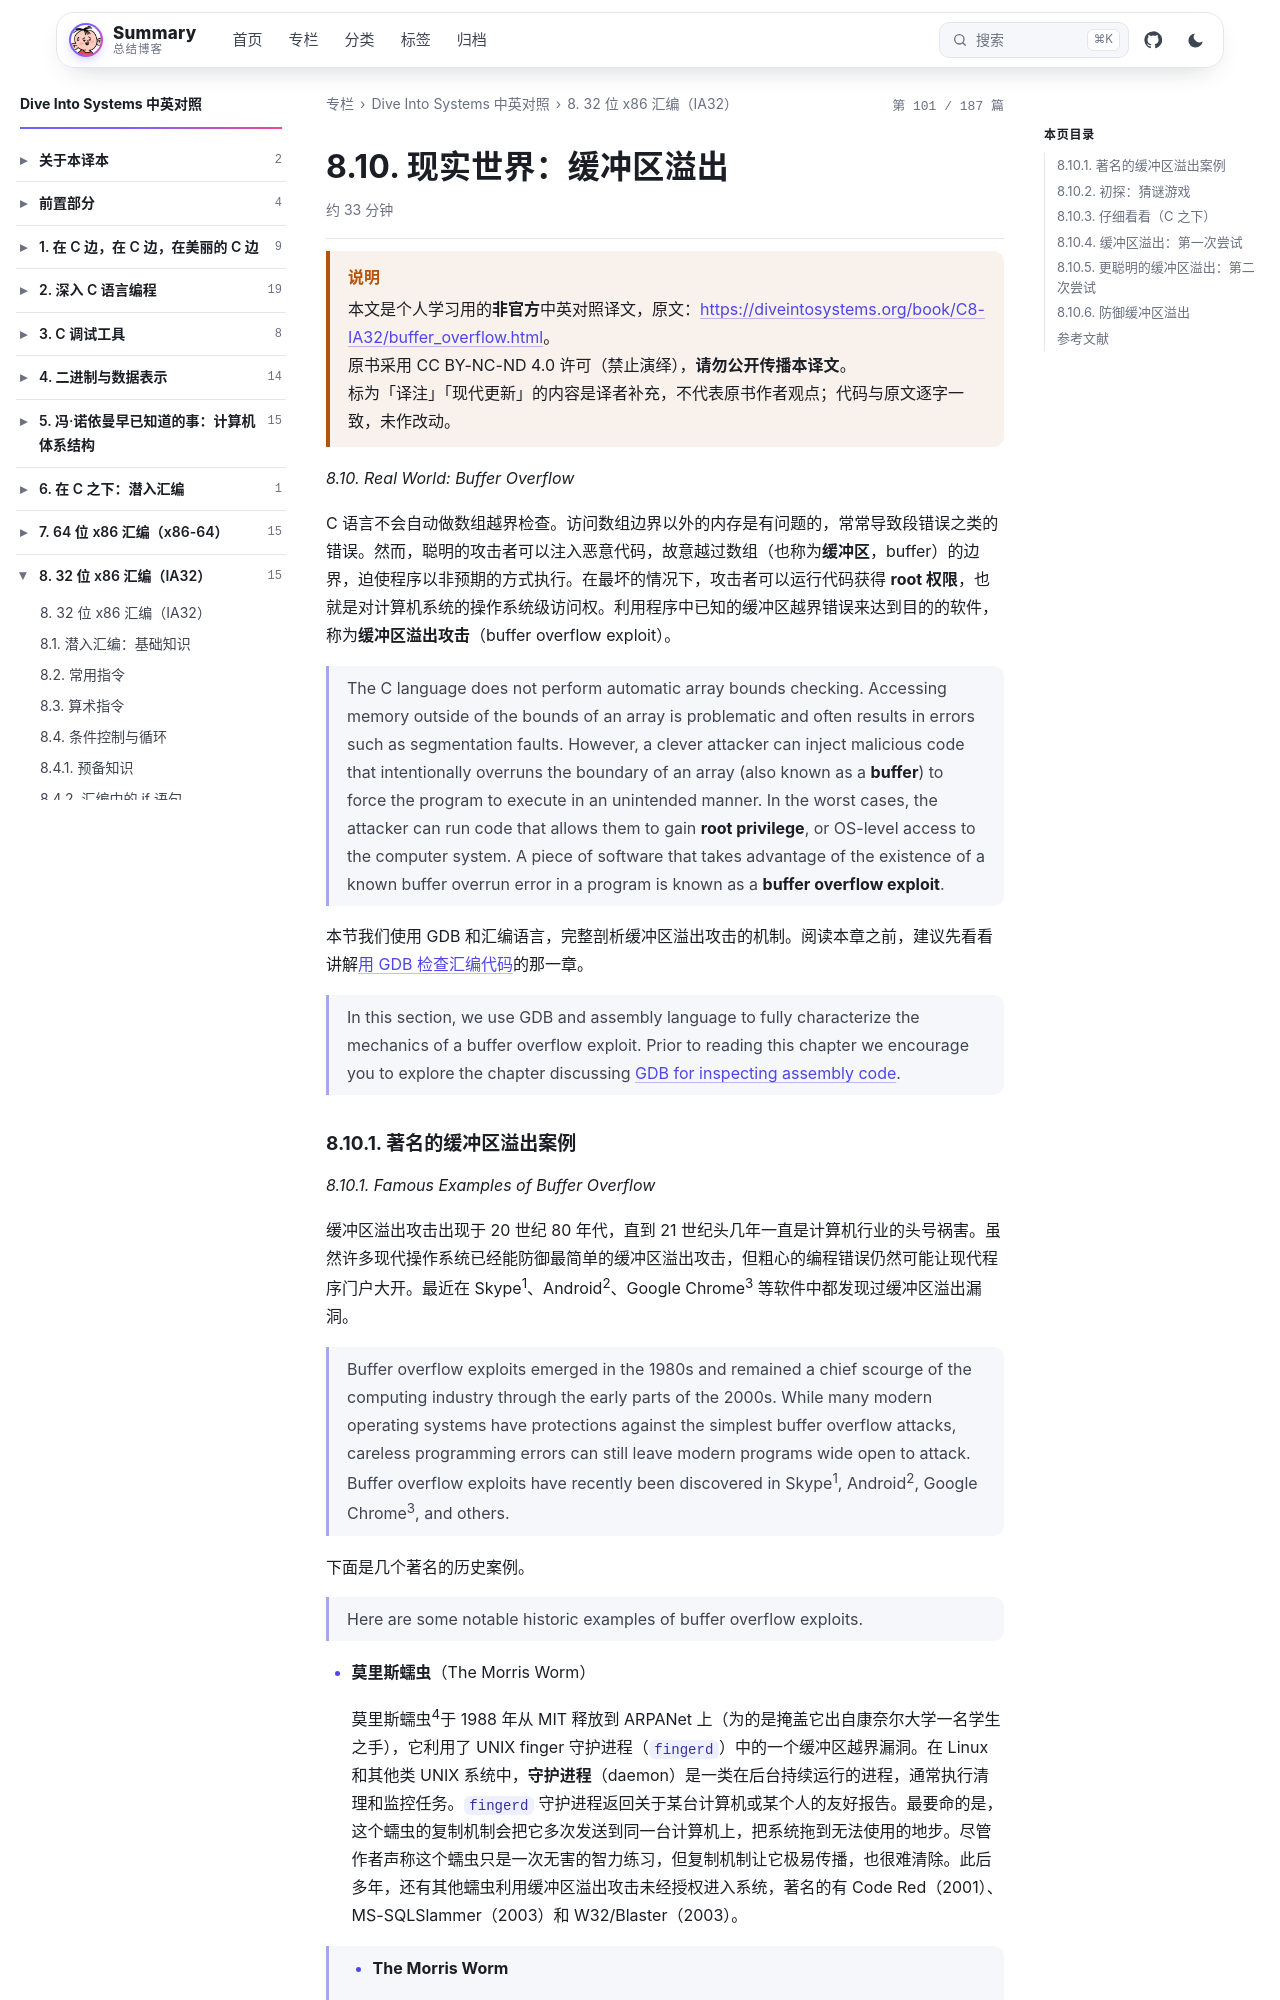

repository: wenPKtalk/wenpktalk.github.io · page: dive-into-systems/C8-IA32/8.10-buffer_overflow.html · generator: jekyll

---
title: "8.10. 现实世界：缓冲区溢出"
original: https://diveintosystems.org/book/C8-IA32/buffer_overflow.html
credit: "Dive Into Systems (Suzanne J. Matthews, Tia Newhall, Kevin C. Webb)"
license: "CC BY-NC-ND 4.0 — 原书版权归作者所有"
book: dive-into-systems
chapter: C8-IA32
order: 14
disableNunjucks: true
---

> [!WARNING] 说明
> 本文是个人学习用的**非官方**中英对照译文，原文：<https://diveintosystems.org/book/C8-IA32/buffer_overflow.html>。
> 原书采用 CC BY-NC-ND 4.0 许可（禁止演绎），**请勿公开传播本译文**。
> 标为「译注」「现代更新」的内容是译者补充，不代表原书作者观点；代码与原文逐字一致，未作改动。


*8.10. Real World: Buffer Overflow*

C 语言不会自动做数组越界检查。访问数组边界以外的内存是有问题的，常常导致段错误之类的错误。然而，聪明的攻击者可以注入恶意代码，故意越过数组（也称为**缓冲区**，buffer）的边界，迫使程序以非预期的方式执行。在最坏的情况下，攻击者可以运行代码获得 **root 权限**，也就是对计算机系统的操作系统级访问权。利用程序中已知的缓冲区越界错误来达到目的的软件，称为**缓冲区溢出攻击**（buffer overflow exploit）。

> The C language does not perform automatic array bounds checking. Accessing memory outside of the bounds of an array is problematic and often results in errors such as segmentation faults. However, a clever attacker can inject malicious code that intentionally overruns the boundary of an array (also known as a **buffer**) to force the program to execute in an unintended manner. In the worst cases, the attacker can run code that allows them to gain **root privilege**, or OS-level access to the computer system. A piece of software that takes advantage of the existence of a known buffer overrun error in a program is known as a **buffer overflow exploit**.

本节我们使用 GDB 和汇编语言，完整剖析缓冲区溢出攻击的机制。阅读本章之前，建议先看看讲解[用 GDB 检查汇编代码](../C3-C_debug/3.5-gdb_assembly.html)的那一章。

> In this section, we use GDB and assembly language to fully characterize the mechanics of a buffer overflow exploit. Prior to reading this chapter we encourage you to explore the chapter discussing [GDB for inspecting assembly code](../C3-C_debug/3.5-gdb_assembly.html).
